Run: headless pygame with SDL's dummy video driver; simulated clock (each Clock.tick advances the game by its frame time, no real sleeping); random seed 0; keys injected as events and as key.get_pressed() state; no mouse input.
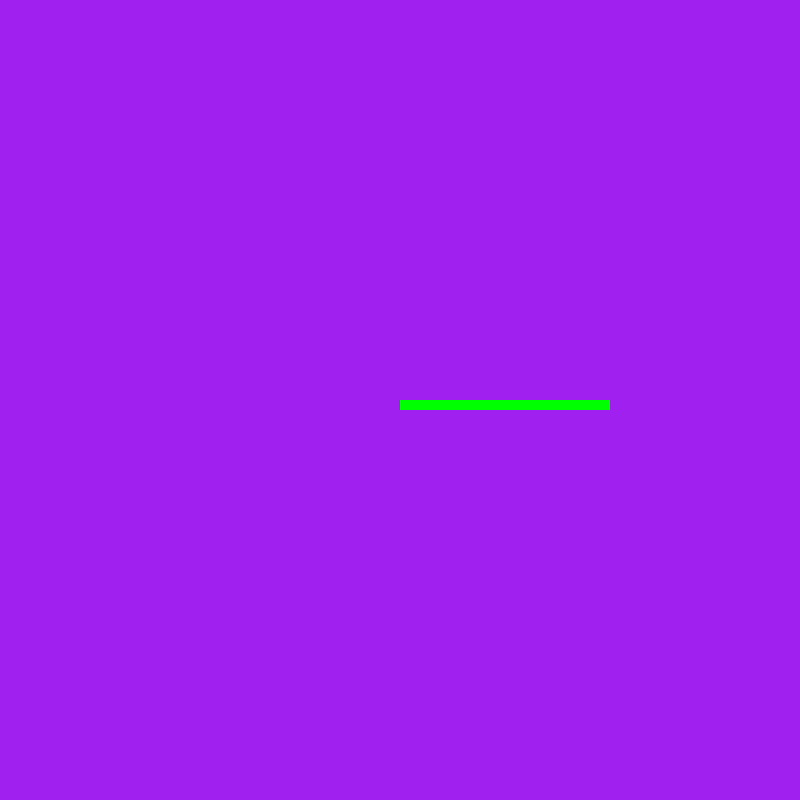
Frame 1 of 4 · flips 1–60 · no input
Frame 2 of 4 · flips 61–180 · tapped SPACE, RETURN · held RIGHT (→), D · screen unchanged from frame 1, image omitted
Frame 3 of 4 · flips 181–300 · held DOWN (↓), S · screen unchanged from frame 2, image omitted
Frame 4 of 4 · flips 301–420 · held LEFT (←), A, UP (↑), W · screen unchanged from frame 3, image omitted

The pygame program that drew these frames:

import pygame
import math
pygame.init()
screen = pygame.display.set_mode((800, 800))
clock = pygame.time.Clock()
running = True
 
def drawPixel(color, x, y): # pixel size is 10x bigger, rgba optional
    colorRGB = (pygame.Color(color).premul_alpha())
    # calculate opacity
    screen.fill(colorRGB, ((x, y), (10,10)))

def drawLine(color, x1, y1, x2, y2): # bresenham's line generation algorithm
    if abs(x2-x1) > abs(y2-y1): # draw horizontal line
        if x1 > x2:
            x1, x2 = x2, x1
            y1, y2 = y2, y1
        dx = x2 - x1
        dy = y2 - y1
        dir = -1 if dy < 0 else 1
        dy *= dir
        if dx != 0:
            y = y1
            p = 2*dy - dx
            for i in range(dx+1):
                drawPixel(color, x1+i, y)
                if p >= 0:
                    y += dir
                    p = p - 2*dx
                p = p + 2*dy
    else: # draw vertical line
        if y1 > y2:
            y1, y2 = y2, y1
            x1, x2 = x2, x1
        dx = x2 - x1
        dy = y2 - y1
        dir = -1 if dx < 0 else 1
        dx *= dir
        if dy != 0:
            x = x1
            p = 2*dx - dy
            for i2 in range(dy+1):
                drawPixel(color, x, y1+i2)
                if p >= 0:
                    x += dir
                    p = p - 2*dy
                p = p + 2*dx


def drawRect(color, x, y, width, height):
    drawLine(color, x, y, x+width, y) # top line
    drawLine(color, x, y+height, x+width, y+height) # bottom line
    drawLine(color, x, y, x, y+height) # left line
    drawLine(color, x+width, y, x+width, y+height) # right line

def drawFilledRect(color, x, y, width, height):
    for i in range(height):
        drawLine(color, x, y+i, x+width, y+i)

def drawTriangle(color, x1, y1, x2, y2, x3, y3): # using lines to draw triangle
    drawLine(color, x1, y1, x2, y2)
    drawLine(color, x1, y1, x3, y3)
    drawLine(color, x2, y2, x3, y3)

def drawCircle(color, cx, cy, radius): # midpoint circle algorithm
    x = 0
    y = -radius
    p = 1-radius
    while x < -y:
        if p > 0:
            y += 1
            p += 2*(x+y) + 1
        else: 
            p += 2*x + 1
        drawPixel(color, cx+x, cy+y)
        drawPixel(color, cx-x, cy+y)
        drawPixel(color, cx+x, cy-y)
        drawPixel(color, cx-x, cy-y)
        drawPixel(color, cx+y, cy+x)
        drawPixel(color, cx+y, cy-x)
        drawPixel(color, cx-y, cy+x)
        drawPixel(color, cx-y, cy-x)
        
        x += 1
        
def drawFilledCircle(color, cx, cy, radius): # midpoint circle algorithm as well, but using lines to fill in the circle
    x = 0
    y = -radius
    p = 1-radius
    while x < -y:
        if p > 0:
            y += 1
            p += 2*(x+y) + 1
        else: 
            p += 2*x + 1
        drawLine(color, cx-x, cy+y, cx+x, cy+y)
        drawLine(color, cx-x, cy-y, cx+x, cy-y)
        drawLine(color, cx+y, cy+x, cx-y, cy+x)
        drawLine(color, cx+y, cy-x, cx-y, cy-x)
        x += 1
      
while running:
    for event in pygame.event.get():
        if event.type == pygame.QUIT:
            running = False
            pygame.quit()
    if running:
        screen.fill("purple")
        drawLine("green",400,400,600,400)
        pygame.display.flip()
        clock.tick(60)
